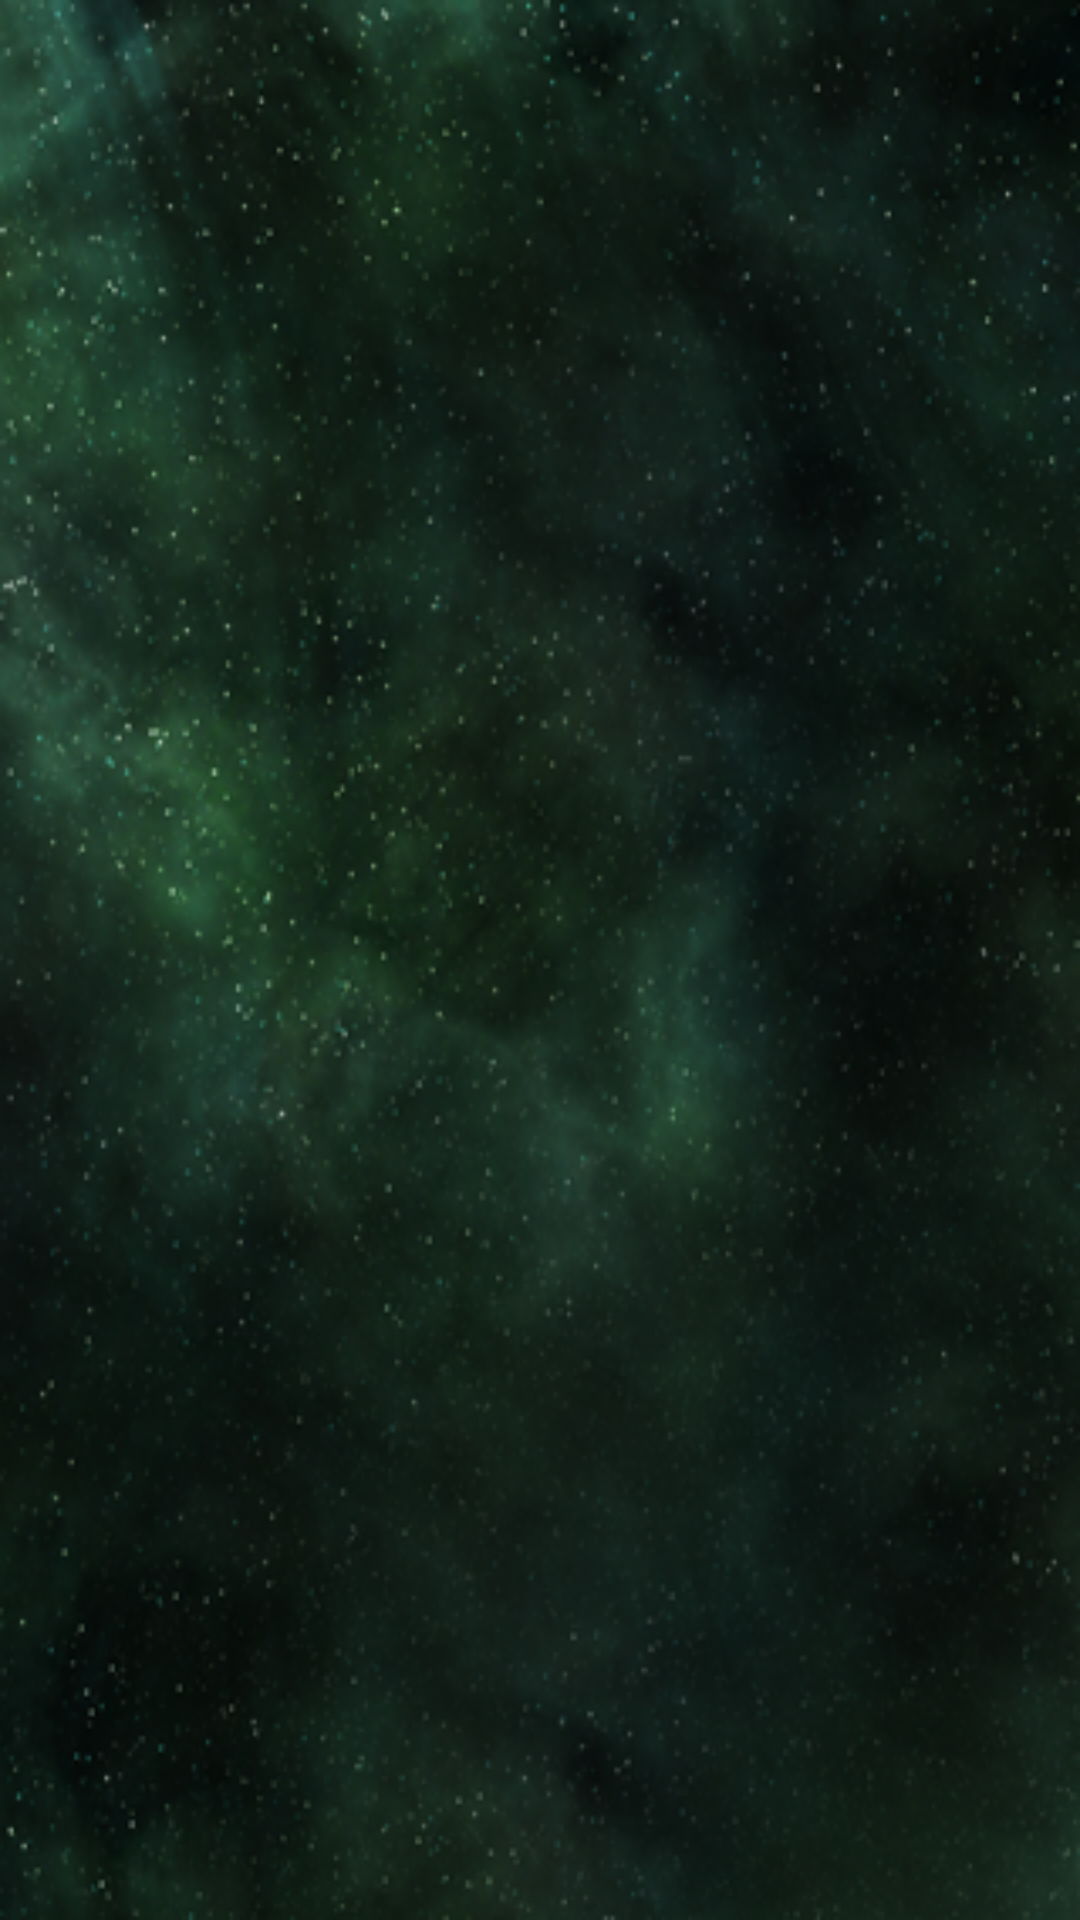

Android layout source for this screen:
<!-- AndroidManifest.xml: fallback theme Theme.MaterialComponents.DayNight.NoActionBar -->
<!-- res/layout/customlistview.xml -->
<?xml version="1.0" encoding="utf-8"?>
<RelativeLayout xmlns:android="http://schemas.android.com/apk/res/android"
              android:layout_width="fill_parent"
              android:layout_height="fill_parent"
              android:orientation="horizontal"
              android:background="@drawable/bg"
              >
              
    <ListView 
              android:id="@android:id/list"
              android:background="@drawable/bg"
              android:layout_width="fill_parent"
              android:layout_height="fill_parent"
              android:focusable="true"
			  android:scrollbars="none"
			  android:dividerHeight="0dp"					
			  android:cacheColorHint="#000000"
			  android:listSelector="#000000"		
			  android:divider="@null"/>
              
</RelativeLayout>
<!-- resources referenced by this layout -->
<resources>
  <!-- drawable bg: png bitmap (drawable, 205373 bytes) -->
</resources>
